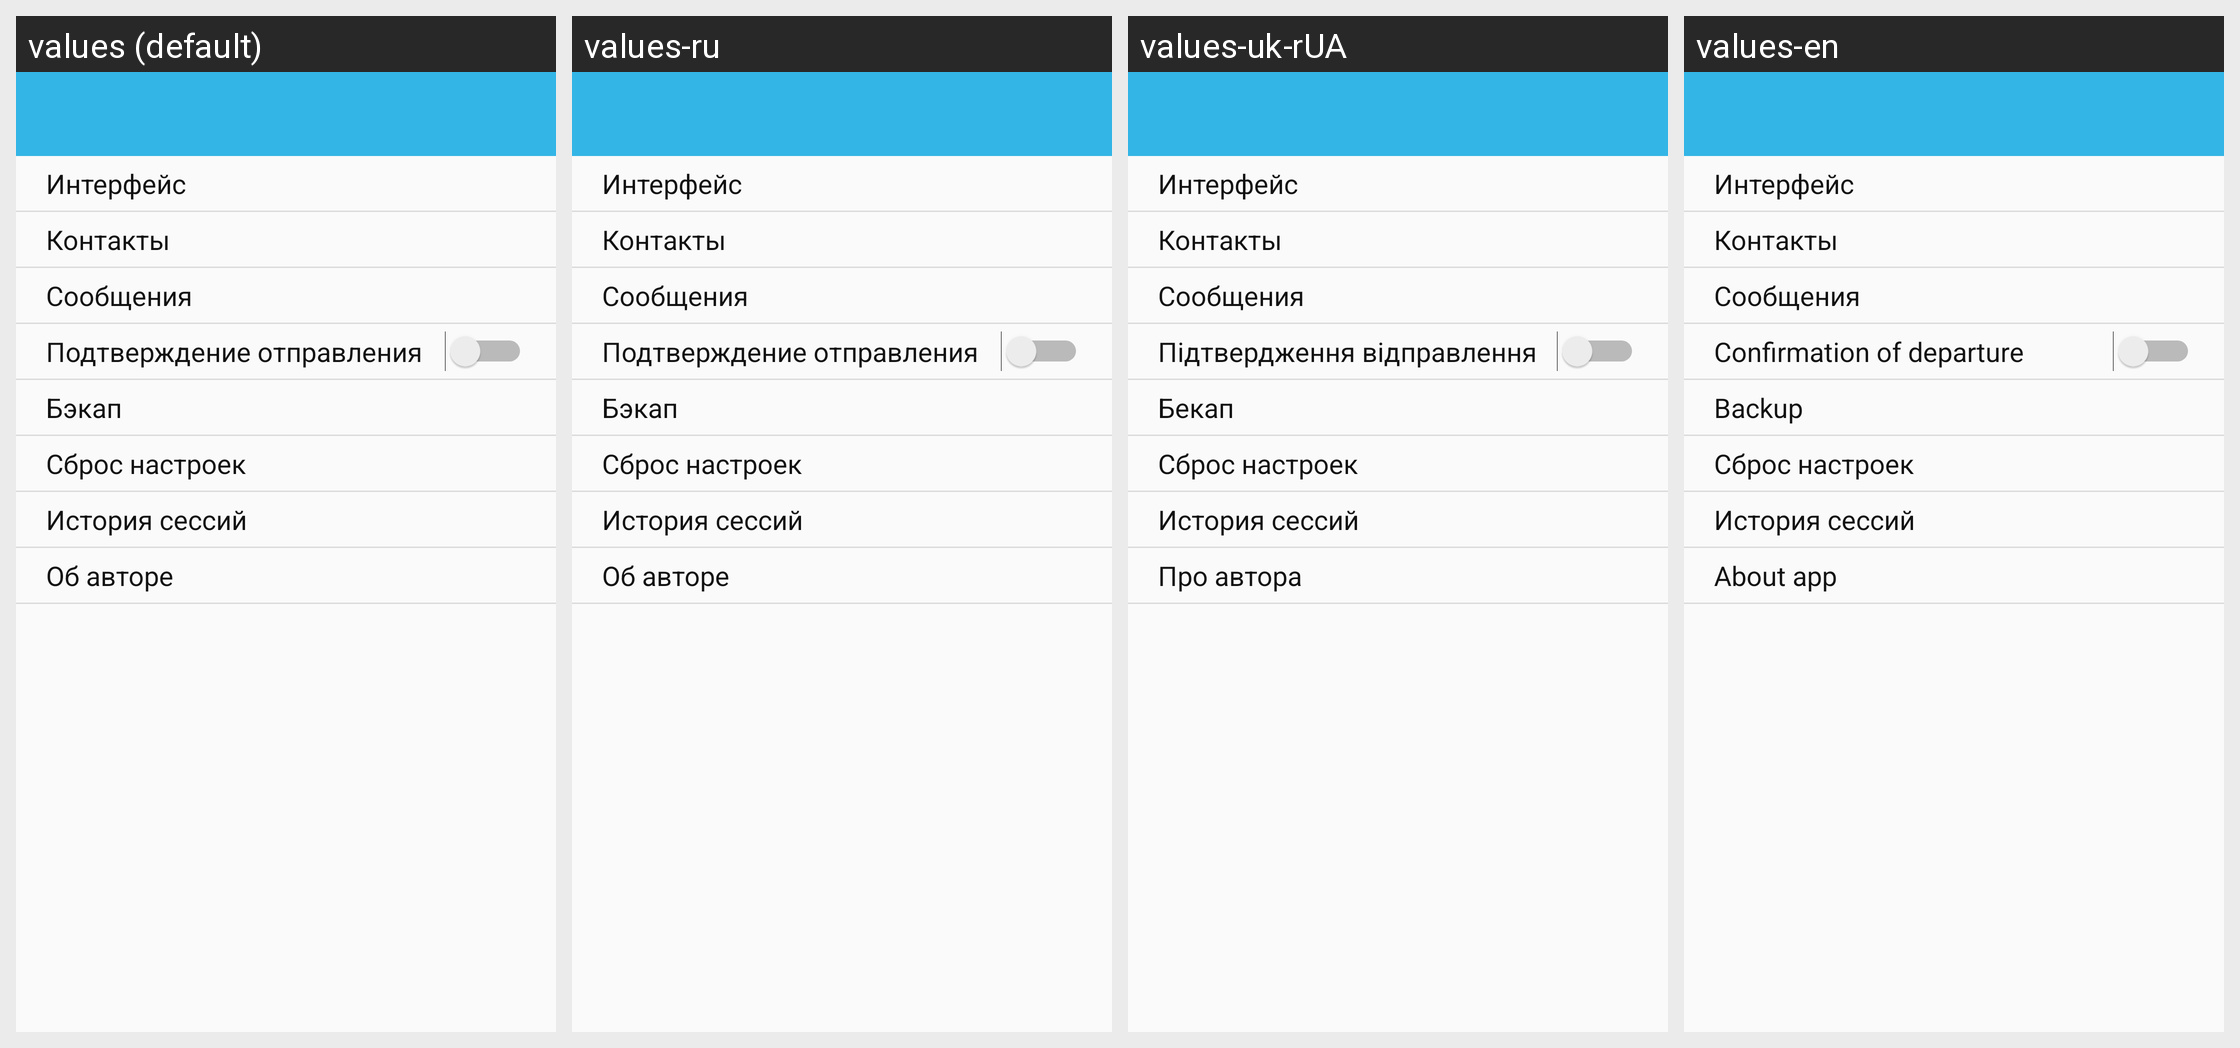

Locale-by-locale string values for the Android screen shown in this grid:
Android screen res/layout/activity_setting_menu.xml rendered under 4 locales, left to right: values (default), values-ru, values-uk-rUA, values-en. Device: Nexus 5 (rendered at 1080×1920; each locale shown at half size, 540×960, under a caption strip naming it); theme AppTheme.
Strings drawn on this screen, with the default value and each locale's value (text and hints the layout hard-codes, and strings that could not be matched under every locale, appear in the picture but are not listed):

graphic
  values: Интерфейс
  values-ru: Интерфейс  [not translated; the default value is used]
  values-uk-rUA: Интерфейс  [not translated; the default value is used]
  values-en: Интерфейс  [not translated; the default value is used]

contacts
  values: Контакты
  values-ru: Контакты  [not translated; the default value is used]
  values-uk-rUA: Контакты  [not translated; the default value is used]
  values-en: Контакты  [not translated; the default value is used]

messages
  values: Сообщения
  values-ru: Сообщения  [not translated; the default value is used]
  values-uk-rUA: Сообщения  [not translated; the default value is used]
  values-en: Сообщения  [not translated; the default value is used]

send_confirm_title
  values: Подтверждение отправления
  values-ru: Подтверждение отправления
  values-uk-rUA: Підтвердження відправлення
  values-en: Confirmation of departure

backup
  values: Бэкап
  values-ru: Бэкап
  values-uk-rUA: Бекап
  values-en: Backup

reset
  values: Сброс настроек
  values-ru: Сброс настроек  [not translated; the default value is used]
  values-uk-rUA: Сброс настроек  [not translated; the default value is used]
  values-en: Сброс настроек  [not translated; the default value is used]

history
  values: История сессий
  values-ru: История сессий  [not translated; the default value is used]
  values-uk-rUA: История сессий  [not translated; the default value is used]
  values-en: История сессий  [not translated; the default value is used]

about
  values: Об авторе
  values-ru: Об авторе
  values-uk-rUA: Про автора
  values-en: About app
